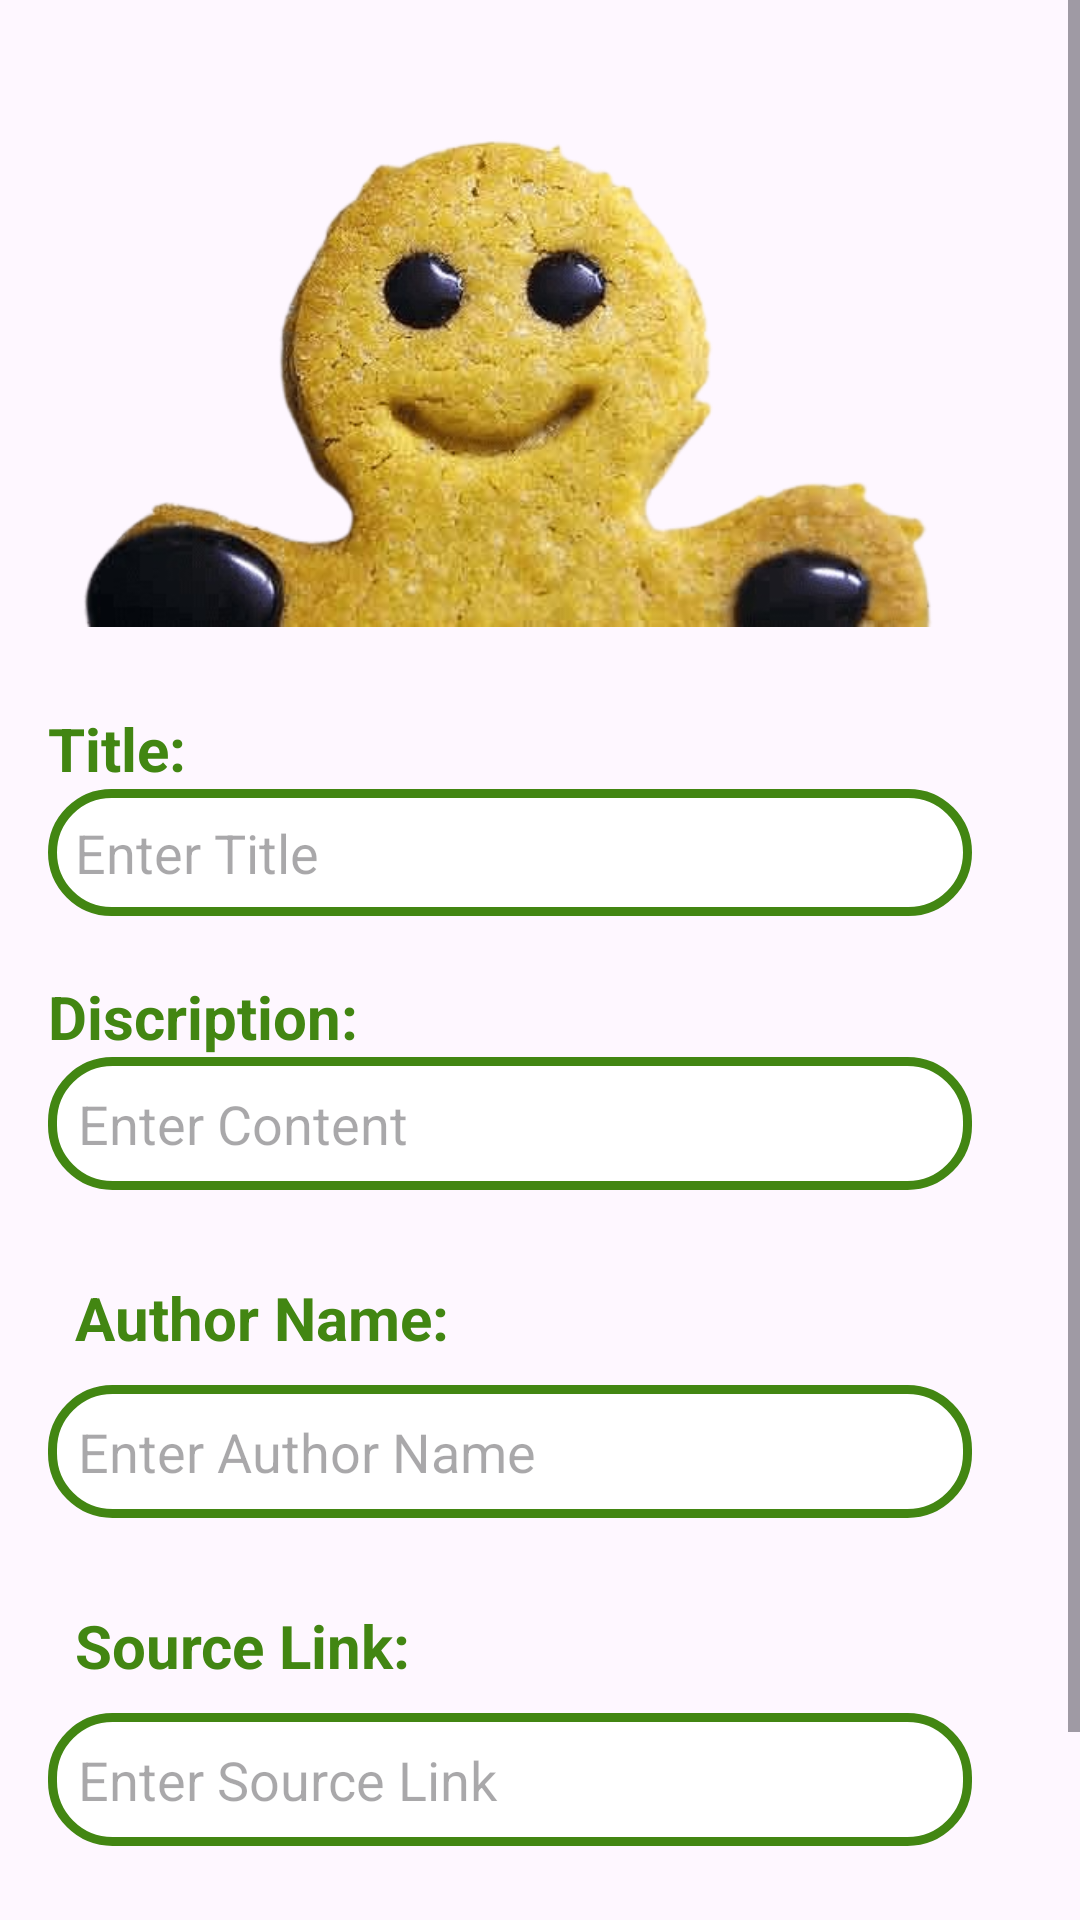

This screen was rendered from an Android layout file. Write that file and the resources it references.
<!-- AndroidManifest.xml: application theme Base.Theme.BarcodeBuddy -->
<!-- res/layout/activity_add_blogs.xml -->
<?xml version="1.0" encoding="utf-8"?>
<ScrollView xmlns:android="http://schemas.android.com/apk/res/android"
    android:layout_width="match_parent"
    android:layout_height="match_parent"
    android:fillViewport="true">

    <LinearLayout
        android:layout_width="match_parent"
        android:layout_height="wrap_content"
        android:orientation="vertical"
        android:padding="16dp">

            <ImageView
                android:layout_width="match_parent"
                android:layout_height="200dp"
                    android:src="@drawable/blogs"/>


























        <TextView
            android:layout_width="match_parent"
            android:layout_height="wrap_content"
            android:layout_marginTop="20dp"
            android:text="Title:"
            android:textSize="20sp"
            android:textColor="@color/dark_green"
            android:textStyle="bold" />

        <EditText
            android:id="@+id/etTitle"
            android:layout_width="match_parent"
            android:layout_height="wrap_content"
            android:background="@drawable/box"
            android:padding="9dp"
            android:layout_marginEnd="20dp"
            android:hint="Enter Title" />

        <TextView
            android:layout_width="match_parent"
            android:layout_height="wrap_content"
            android:layout_marginTop="20dp"
            android:text="Discription:"
            android:textColor="@color/dark_green"
            android:textSize="20sp"
            android:textStyle="bold" />

        <EditText
            android:id="@+id/etContent"
            android:layout_width="match_parent"
            android:layout_height="wrap_content"
            android:background="@drawable/box"
            android:padding="10dp"
            android:layout_marginEnd="20dp"
            android:hint="Enter Content" />

        <TextView
            android:layout_width="match_parent"
            android:layout_height="wrap_content"
            android:layout_marginTop="20dp"
            android:padding="9dp"
            android:text="Author Name:"
            android:textColor="@color/dark_green"
            android:textSize="20sp"
            android:textStyle="bold" />

        <EditText
            android:id="@+id/etAuthor"
            android:layout_width="match_parent"
            android:layout_height="wrap_content"
            android:background="@drawable/box"
            android:layout_marginEnd="20dp"
            android:padding="10dp"
            android:hint="Enter Author Name" />

        <TextView
            android:layout_width="match_parent"
            android:layout_height="wrap_content"
            android:layout_marginTop="20dp"
            android:padding="9dp"
            android:text="Source Link:"
            android:textColor="@color/dark_green"
            android:textSize="20sp"
            android:textStyle="bold" />

        <EditText
            android:id="@+id/etLink"
            android:layout_width="match_parent"
            android:layout_height="wrap_content"
            android:background="@drawable/box"
            android:padding="10dp"
            android:layout_marginEnd="20dp"
            android:hint="Enter Source Link" />


        <Button
            android:id="@+id/btnSaveBlog"
            android:layout_width="wrap_content"
            android:layout_height="wrap_content"
            android:backgroundTint="@color/dark_green"
            android:layout_marginTop="30dp"
            android:text="Save Blog"
            android:layout_gravity="center"
            android:textSize="18dp"
            android:padding="9dp" />

    </LinearLayout>

</ScrollView>
<!-- resources referenced by this layout -->
<resources>
  <color name="dark_green">#FF428612</color>
  <!-- drawable baseline_image_24 (drawable) -->
  <vector xmlns:android="http://schemas.android.com/apk/res/android" android:height="24dp" android:tint="#35B03B" android:viewportHeight="24" android:viewportWidth="24" android:width="24dp">
        
      <path android:fillColor="@android:color/white" android:pathData="M21,19V5c0,-1.1 -0.9,-2 -2,-2H5c-1.1,0 -2,0.9 -2,2v14c0,1.1 0.9,2 2,2h14c1.1,0 2,-0.9 2,-2zM8.5,13.5l2.5,3.01L14.5,12l4.5,6H5l3.5,-4.5z"/>
      
  </vector>
  <!-- drawable blogs: png bitmap (drawable, 195997 bytes) -->
  <!-- drawable box (drawable) -->
  <?xml version="1.0" encoding="utf-8"?>
  <shape xmlns:android="http://schemas.android.com/apk/res/android"
      android:shape="rectangle">
  
  
      <solid android:color="@color/white" />
      <corners android:radius="20dp" />
  
      <stroke
          android:width="3dp"
          android:color="@color/dark_green"
    />
  </shape>
  <style name="Base.Theme.BarcodeBuddy" parent="Theme.Material3.DayNight.NoActionBar">
          
          <item name="android:statusBarColor">@color/dark_green</item>
          
          <item name="android:navigationBarColor">@color/light_green</item>
          
          <item name="android:windowLightStatusBar">true</item>
      </style>
  <color name="white">#FFFFFFFF</color>
  <color name="light_green">#FF54AC5A</color>
</resources>
